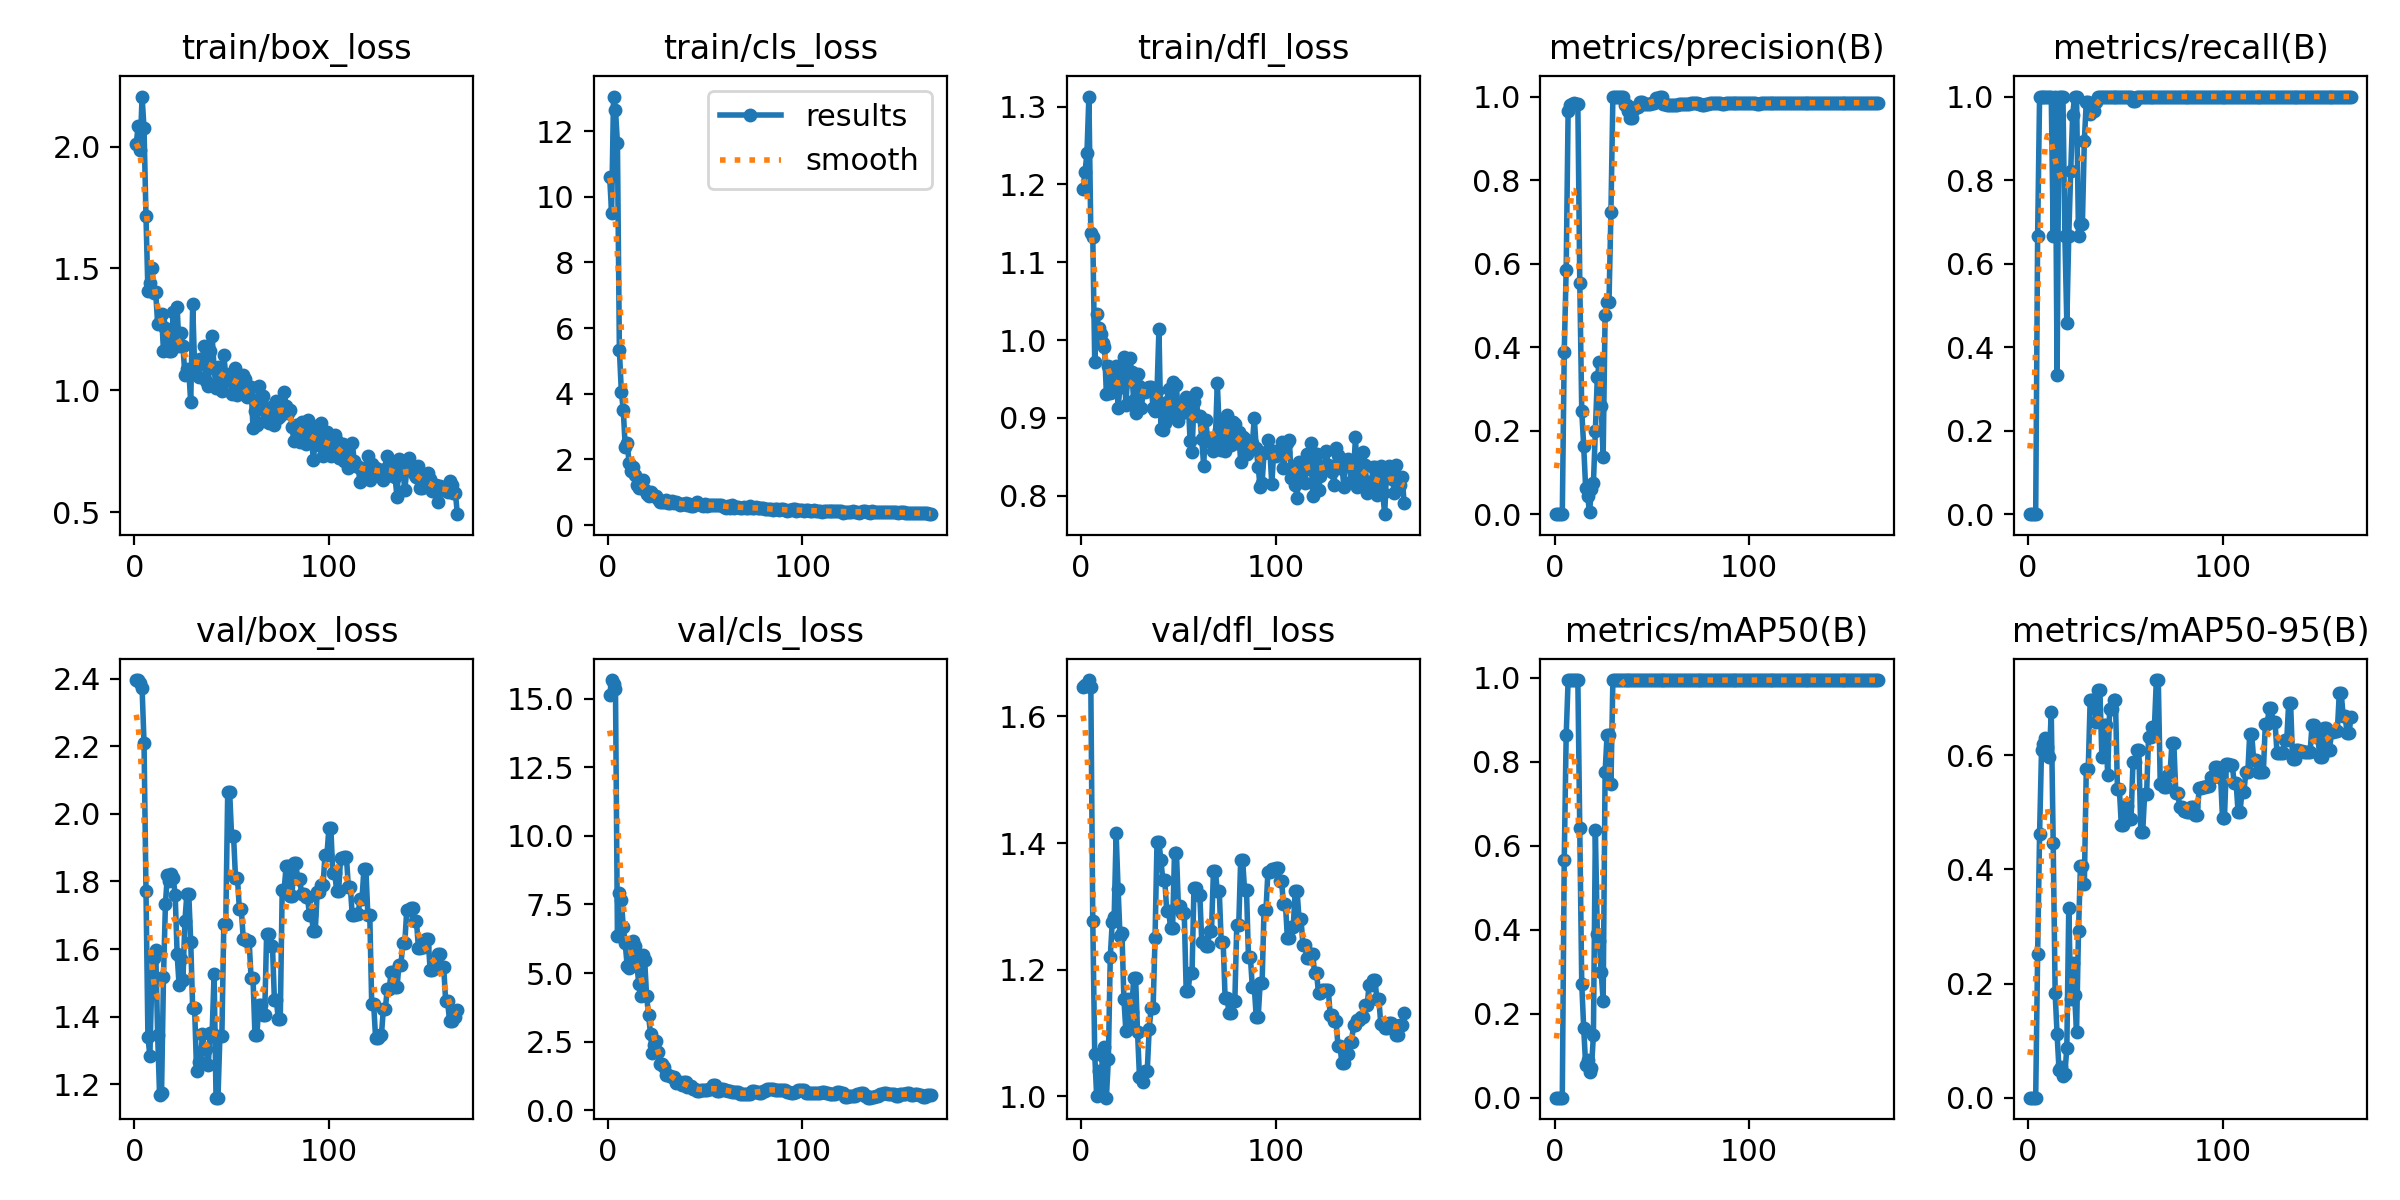

Values plotted in this chart, from the file beside it:
epoch, time, train/box_loss, train/cls_loss, train/dfl_loss, metrics/precision(B), metrics/recall(B), metrics/mAP50(B), metrics/mAP50-95(B), val/box_loss, val/cls_loss, val/dfl_loss, lr/pg0, lr/pg1, lr/pg2
1, 0.9041, 2.011, 10.62, 1.195, 0, 0, 0, 0, 2.396, 15.14, 1.647, 2e-05, 2e-05, 2e-05
2, 1.663, 2.086, 9.508, 1.216, 0, 0, 0, 0, 2.396, 15.69, 1.649, 5.9703e-05, 5.9703e-05, 5.9703e-05
3, 2.276, 1.987, 13.05, 1.24, 0, 0, 0, 0, 2.388, 15.53, 1.647, 9.901e-05, 9.901e-05, 9.901e-05
4, 2.894, 2.205, 12.65, 1.313, 0, 0, 0, 0, 2.372, 15.34, 1.657, 0.0001379, 0.0001379, 0.0001379
5, 3.543, 2.074, 11.63, 1.138, 0.3879, 0.6667, 0.566, 0.2513, 2.21, 6.364, 1.647, 0.0001764, 0.0001764, 0.0001764
6, 4.313, 1.714, 5.343, 1.133, 0.5857, 1, 0.863, 0.4615, 1.77, 7.934, 1.277, 0.0002146, 0.0002146, 0.0002146
7, 5.082, 1.408, 4.067, 0.9718, 0.9666, 1, 0.995, 0.6087, 1.34, 7.653, 1.066, 0.0002523, 0.0002523, 0.0002523
8, 5.829, 1.441, 3.503, 1.034, 0.979, 1, 0.995, 0.6194, 1.284, 6.682, 0.9999, 0.0002896, 0.0002896, 0.0002896
9, 6.578, 1.503, 2.386, 1.015, 0.9828, 1, 0.995, 0.6306, 1.511, 6.081, 1.04, 0.0003265, 0.0003265, 0.0003265
10, 7.327, 1.398, 2.495, 1.008, 0.9851, 1, 0.995, 0.6138, 1.573, 5.267, 1.009, 0.0003631, 0.0003631, 0.0003631
11, 8.047, 1.402, 1.892, 0.9967, 0.9831, 1, 0.995, 0.597, 1.596, 5.181, 1.063, 0.0003992, 0.0003992, 0.0003992
12, 8.811, 1.272, 1.635, 0.9915, 0.9811, 1, 0.995, 0.675, 1.346, 5.493, 1.078, 0.000435, 0.000435, 0.000435
13, 9.717, 1.279, 1.763, 0.9303, 0.5533, 0.6667, 0.6413, 0.446, 1.167, 6.158, 0.998, 0.0004703, 0.0004703, 0.0004703
14, 10.55, 1.311, 1.514, 0.9667, 0.2469, 1, 0.2714, 0.183, 1.174, 5.998, 1.058, 0.0005053, 0.0005053, 0.0005053
15, 11.37, 1.16, 1.223, 0.9324, 0.1628, 0.3333, 0.1658, 0.1109, 1.518, 5.258, 1.221, 0.0005398, 0.0005398, 0.0005398
16, 12.16, 1.256, 1.131, 0.9325, 0.06328, 1, 0.07855, 0.04848, 1.734, 4.618, 1.275, 0.000574, 0.000574, 0.000574
17, 12.95, 1.213, 1.2, 0.955, 0.04402, 1, 0.09045, 0.05291, 1.819, 4.157, 1.284, 0.0006077, 0.0006077, 0.0006077
18, 13.72, 1.159, 1.371, 0.9662, 0.005, 1, 0.06092, 0.03729, 1.803, 5.668, 1.415, 0.0006411, 0.0006411, 0.0006411
19, 14.51, 1.16, 1.076, 0.9127, 0.06026, 0.6667, 0.07107, 0.04194, 1.821, 5.467, 1.328, 0.0006741, 0.0006741, 0.0006741
20, 15.29, 1.322, 0.9439, 0.94, 0.07409, 0.4577, 0.1495, 0.08701, 1.809, 4.153, 1.253, 0.0007066, 0.0007066, 0.0007066
21, 16.07, 1.194, 0.8706, 0.9391, 0.1988, 0.6667, 0.6375, 0.333, 1.761, 3.468, 1.257, 0.0007388, 0.0007388, 0.0007388
22, 16.92, 1.341, 0.9971, 0.9783, 0.3274, 0.8223, 0.3897, 0.1733, 1.587, 2.793, 1.153, 0.0007706, 0.0007706, 0.0007706
23, 17.68, 1.18, 0.96, 0.9161, 0.3632, 0.956, 0.3731, 0.2351, 1.494, 2.091, 1.104, 0.000802, 0.000802, 0.000802
24, 18.42, 1.236, 0.8782, 0.9573, 0.2599, 1, 0.2985, 0.1793, 1.57, 2.381, 1.154, 0.000833, 0.000833, 0.000833
25, 19.21, 1.18, 0.8822, 0.9774, 0.1374, 1, 0.2296, 0.1159, 1.51, 2.503, 1.111, 0.0008636, 0.0008636, 0.0008636
26, 20, 1.064, 0.8079, 0.9593, 0.4759, 0.6667, 0.775, 0.2921, 1.683, 2.119, 1.133, 0.0008938, 0.0008938, 0.0008938
27, 20.9, 1.087, 0.7072, 0.9232, 0.5088, 0.696, 0.863, 0.4055, 1.762, 1.691, 1.188, 0.0009236, 0.0009236, 0.0009236
28, 21.78, 1.081, 0.7049, 0.9065, 0.5088, 0.696, 0.863, 0.4055, 1.762, 1.691, 1.188, 0.000953, 0.000953, 0.000953
29, 22.67, 0.9498, 0.7175, 0.9561, 0.7235, 0.8942, 0.7462, 0.3735, 1.62, 1.581, 1.102, 0.000982, 0.000982, 0.000982
30, 23.55, 1.352, 0.7667, 0.9406, 1, 0.9879, 0.995, 0.5759, 1.424, 1.291, 1.03, 0.001011, 0.001011, 0.001011
31, 24.42, 1.096, 0.6767, 0.9126, 1, 0.9879, 0.995, 0.5759, 1.424, 1.291, 1.03, 0.001039, 0.001039, 0.001039
32, 25.34, 1.099, 0.6734, 0.9374, 1, 0.9575, 0.995, 0.6965, 1.238, 1.226, 1.023, 0.001067, 0.001067, 0.001067
33, 26.28, 1.054, 0.7216, 0.9334, 1, 0.9647, 0.995, 0.6965, 1.266, 1.213, 1.041, 0.001094, 0.001094, 0.001094
34, 27.16, 1.127, 0.6848, 0.9384, 1, 0.9647, 0.995, 0.6965, 1.266, 1.213, 1.041, 0.001121, 0.001121, 0.001121
35, 28.07, 1.13, 0.6944, 0.9394, 1, 0.9867, 0.995, 0.6582, 1.348, 1, 1.107, 0.001148, 0.001148, 0.001148
36, 28.92, 1.181, 0.6648, 0.9397, 0.9792, 1, 0.995, 0.7133, 1.304, 1.016, 1.139, 0.001174, 0.001174, 0.001174
37, 29.77, 1.039, 0.6244, 0.9129, 0.9792, 1, 0.995, 0.7133, 1.304, 1.016, 1.139, 0.0012, 0.0012, 0.0012
38, 30.67, 1.017, 0.6326, 0.909, 0.966, 1, 0.995, 0.5976, 1.256, 0.9083, 1.251, 0.001225, 0.001225, 0.001225
39, 31.5, 1.16, 0.6294, 0.9345, 0.9492, 1, 0.995, 0.6531, 1.353, 1.042, 1.402, 0.00125, 0.00125, 0.00125
40, 32.32, 1.223, 0.6872, 1.014, 0.9492, 1, 0.995, 0.6531, 1.353, 1.042, 1.402, 0.001275, 0.001275, 0.001275
41, 33.17, 1.092, 0.6255, 0.8855, 0.9695, 1, 0.995, 0.5647, 1.527, 0.8413, 1.373, 0.001299, 0.001299, 0.001299
42, 34.01, 1.007, 0.6494, 0.8843, 0.9751, 1, 0.995, 0.6804, 1.16, 0.8635, 1.342, 0.001323, 0.001323, 0.001323
43, 34.84, 1.095, 0.5904, 0.8928, 0.9751, 1, 0.995, 0.6804, 1.16, 0.8635, 1.342, 0.001347, 0.001347, 0.001347
44, 35.7, 1.036, 0.5931, 0.9206, 0.986, 1, 0.995, 0.6965, 1.344, 0.758, 1.293, 0.00137, 0.00137, 0.00137
45, 36.52, 0.9987, 0.6372, 0.9375, 0.986, 1, 0.995, 0.6965, 1.344, 0.758, 1.293, 0.001392, 0.001392, 0.001392
46, 37.38, 1.144, 0.6973, 0.9044, 0.9822, 1, 0.995, 0.5405, 1.675, 0.7071, 1.265, 0.001415, 0.001415, 0.001415
47, 38.21, 1.061, 0.6425, 0.9466, 0.9822, 1, 0.995, 0.5405, 1.675, 0.7071, 1.265, 0.001436, 0.001436, 0.001436
48, 39.07, 1.042, 0.6142, 0.9158, 0.983, 1, 0.995, 0.4778, 2.064, 0.7321, 1.384, 0.001458, 0.001458, 0.001458
49, 39.9, 1.068, 0.5937, 0.9426, 0.983, 1, 0.995, 0.4778, 2.064, 0.7321, 1.384, 0.001479, 0.001479, 0.001479
50, 40.75, 0.9857, 0.6366, 0.8954, 0.9847, 1, 0.995, 0.5101, 1.935, 0.7495, 1.3, 0.0015, 0.0015, 0.0015
51, 41.58, 1.049, 0.5747, 0.9163, 0.9847, 1, 0.995, 0.5101, 1.935, 0.7495, 1.3, 0.001505, 0.001505, 0.001505
52, 42.44, 1.09, 0.6135, 0.9058, 0.9967, 1, 0.995, 0.4881, 1.811, 0.7634, 1.29, 0.001495, 0.001495, 0.001495
53, 43.24, 0.9808, 0.6103, 0.918, 0.9967, 1, 0.995, 0.4881, 1.811, 0.7634, 1.29, 0.001485, 0.001485, 0.001485
54, 44.1, 1.058, 0.6127, 0.9271, 1, 0.9905, 0.995, 0.5878, 1.717, 0.9015, 1.167, 0.001475, 0.001475, 0.001475
55, 44.93, 0.9904, 0.622, 0.9248, 1, 0.9905, 0.995, 0.5878, 1.717, 0.9015, 1.167, 0.001465, 0.001465, 0.001465
56, 45.77, 1.063, 0.6129, 0.8701, 0.9821, 1, 0.995, 0.6088, 1.629, 0.7002, 1.195, 0.001455, 0.001455, 0.001455
57, 46.59, 1.047, 0.6139, 0.8558, 0.9821, 1, 0.995, 0.6088, 1.629, 0.7002, 1.195, 0.001446, 0.001446, 0.001446
58, 47.45, 0.9737, 0.6039, 0.9203, 0.9796, 1, 0.995, 0.4659, 1.625, 0.7568, 1.329, 0.001436, 0.001436, 0.001436
59, 48.27, 0.9761, 0.5859, 0.9323, 0.9796, 1, 0.995, 0.4659, 1.625, 0.7568, 1.329, 0.001426, 0.001426, 0.001426
60, 49.12, 1.015, 0.5544, 0.9017, 0.9796, 1, 0.995, 0.5324, 1.515, 0.7462, 1.318, 0.001416, 0.001416, 0.001416
... 106 more rows
